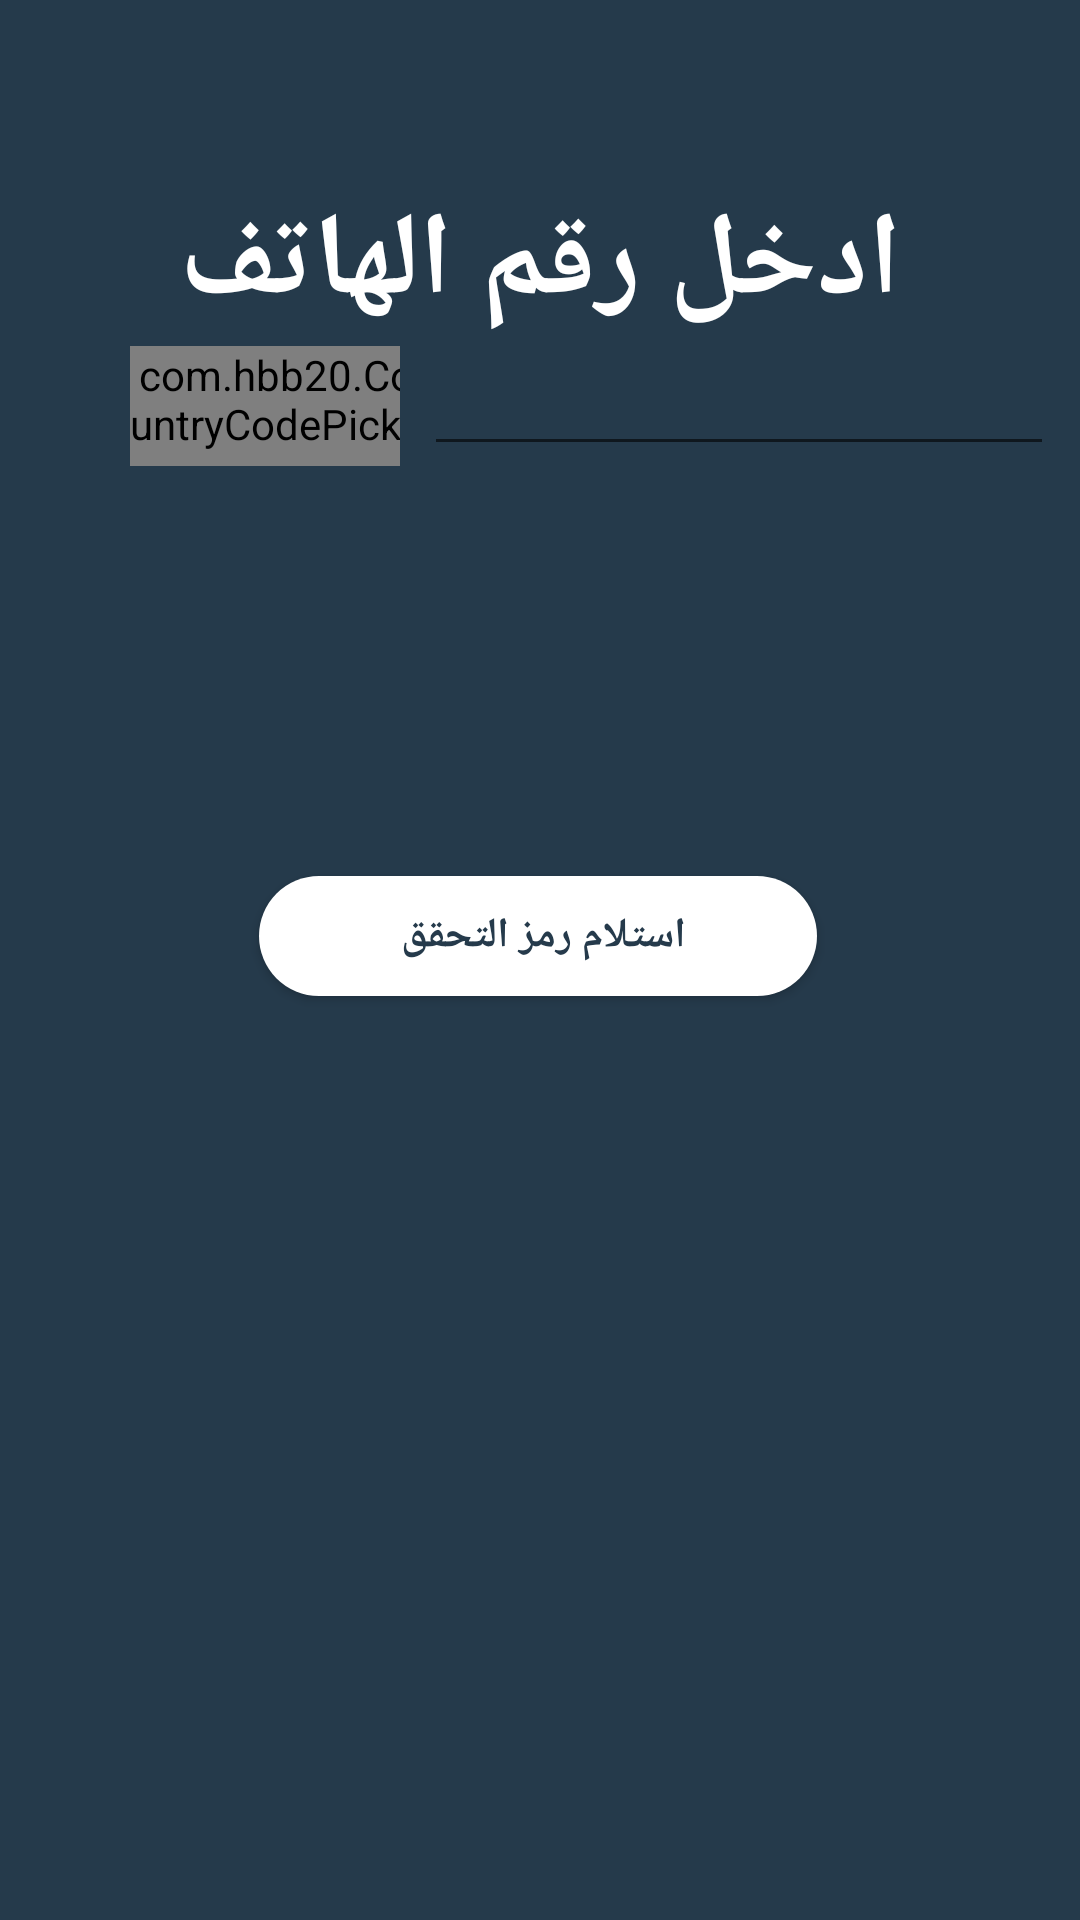

Layout XML and referenced resources for this Android screen:
<!-- AndroidManifest.xml: application theme AppTheme -->
<!-- res/layout/activity_main.xml -->
<?xml version="1.0" encoding="utf-8"?>
<androidx.constraintlayout.widget.ConstraintLayout xmlns:android="http://schemas.android.com/apk/res/android"
    xmlns:app="http://schemas.android.com/apk/res-auto"
    xmlns:tools="http://schemas.android.com/tools"
    android:layout_width="match_parent"
    android:layout_height="match_parent"
    android:background="@color/colorPrimaryDark"
    tools:context=".ui.MainActivity">



    <TextView
        android:id="@+id/entr_ur_phon_tv"
        android:layout_width="wrap_content"
        android:layout_height="wrap_content"
        android:gravity="center"
        android:text="ادخل رقم الهاتف"
        android:textColor="@android:color/white"
        android:textSize="39sp"
        android:textStyle="bold"
        app:fontFamily="sans-serif-medium"
        app:layout_constraintBottom_toBottomOf="parent"
        app:layout_constraintLeft_toLeftOf="parent"
        app:layout_constraintRight_toRightOf="parent"
        app:layout_constraintTop_toTopOf="parent"
        app:layout_constraintVertical_bias="0.104" />

    <com.hbb20.CountryCodePicker
        android:id="@+id/country_picker"
        android:layout_width="90dp"
        android:layout_height="40dp"
        android:autofillHints="Chose your country"
        android:background="@color/colorPrimaryDark"
        android:paddingLeft="-8dp"
        android:textColor="@android:color/white"
        android:textSize="18sp"
        android:textStyle="bold"
        app:ccp_autoDetectCountry="true"
        app:ccp_showFlag="true"
        app:ccp_showNameCode="false"
        app:ccp_showPhoneCode="true"
        app:layout_constraintBottom_toBottomOf="parent"
        app:layout_constraintHorizontal_bias="0.161"
        app:layout_constraintLeft_toLeftOf="parent"
        app:layout_constraintRight_toRightOf="parent"
        app:layout_constraintTop_toTopOf="parent"
        app:layout_constraintVertical_bias="0.192" />

    <EditText
        android:id="@+id/phone_etxt"
        android:layout_width="210dp"
        android:layout_height="40dp"
        android:layout_marginStart="8dp"
        android:inputType="phone"
        android:textColor="@android:color/white"
        android:textColorLink="@color/grayLight"
        android:textColorHint="@android:color/darker_gray"
        android:textSize="19sp"
        android:textStyle="bold"
        android:textAlignment="center"
        app:fontFamily="sans-serif-light"
        app:layout_constraintBottom_toBottomOf="parent"
        app:layout_constraintHorizontal_bias="0.652"
        app:layout_constraintLeft_toLeftOf="parent"
        app:layout_constraintRight_toRightOf="parent"
        app:layout_constraintStart_toEndOf="@+id/country_picker"
        app:layout_constraintTop_toTopOf="parent"
        app:layout_constraintVertical_bias="0.192"
        android:layout_marginLeft="8dp" />

    <Button
        android:id="@+id/get_verify_code_btn"
        android:layout_width="186dp"
        android:layout_height="40dp"
        android:layout_marginTop="292dp"
        android:background="@drawable/button_back_shap3"
        android:text="استلام رمز التحقق "
        android:textAllCaps="false"
        android:textColor="@color/colorPrimaryDark"
        android:textStyle="bold"
        app:layout_constraintEnd_toEndOf="parent"
        app:layout_constraintHorizontal_bias="0.497"
        app:layout_constraintStart_toStartOf="parent"
        app:layout_constraintTop_toTopOf="parent" />

    <ProgressBar
        android:id="@+id/progres_bar1"
        android:layout_width="50dp"
        android:layout_height="50dp"
        android:visibility="invisible"

        app:layout_constraintBottom_toBottomOf="parent"
        app:layout_constraintEnd_toEndOf="parent"
        app:layout_constraintHorizontal_bias="0.498"
        app:layout_constraintStart_toStartOf="parent"
        app:layout_constraintTop_toTopOf="parent"
        app:layout_constraintVertical_bias="0.881"
        />

    <TextView
        android:id="@+id/entercode_tv"
        android:layout_width="wrap_content"
        android:layout_height="wrap_content"
        android:visibility="invisible"
        android:text="ادخل رمز التحقق"
        android:textColor="@android:color/white"
        android:textSize="39sp"
        android:textStyle="bold"
        app:fontFamily="sans-serif-medium"
        app:layout_constraintBottom_toBottomOf="parent"
        app:layout_constraintLeft_toLeftOf="parent"
        app:layout_constraintRight_toRightOf="parent"
        app:layout_constraintTop_toTopOf="parent"
        app:layout_constraintVertical_bias="0.103" />

    <EditText
        android:id="@+id/code_etxt"
        android:textAlignment="center"
        android:visibility="invisible"
        android:enabled="false"
        android:layout_width="300dp"
        android:layout_height="50dp"
        android:inputType="numberPassword"
        android:textColor="@android:color/white"
        android:textSize="27sp"
        android:textStyle="bold"
        app:fontFamily="sans-serif-medium"
        app:layout_constraintBottom_toBottomOf="parent"
        app:layout_constraintHorizontal_bias="0.468"
        app:layout_constraintLeft_toLeftOf="parent"
        app:layout_constraintRight_toRightOf="parent"
        app:layout_constraintTop_toTopOf="parent"
        app:layout_constraintVertical_bias="0.18" />

    <Button
        android:id="@+id/verify_code_btn"
        android:layout_width="wrap_content"
        android:layout_height="40dp"
        android:visibility="invisible"
        android:enabled="false"
        android:layout_marginTop="291dp"
        android:background="@drawable/button_back_shap3"
        android:text=" التحقق "
        android:textAllCaps="false"
        android:textColor="@color/colorPrimaryDark"
        android:textStyle="bold"
        app:layout_constraintEnd_toEndOf="parent"
        app:layout_constraintHorizontal_bias="0.498"
        app:layout_constraintStart_toStartOf="parent"
        app:layout_constraintTop_toTopOf="parent" />


</androidx.constraintlayout.widget.ConstraintLayout>
<!-- resources referenced by this layout -->
<resources>
  <color name="colorPrimaryDark">#253A4B</color>
  <color name="grayLight">#D3D3D3</color>
  <!-- drawable button_back_shap3 (drawable) -->
  <?xml version="1.0" encoding="utf-8"?>
  <shape xmlns:android="http://schemas.android.com/apk/res/android"
      android:shape="rectangle">
      <gradient android:startColor="#ffffff"
          android:endColor="#ffffff"
          android:angle="270" />
      <corners android:radius="73dp" />
  
  </shape>
  <style name="AppTheme" parent="Theme.AppCompat.Light.DarkActionBar">
          
          <item name="colorPrimary">@color/colorPrimary</item>
          <item name="colorPrimaryDark">@color/colorPrimaryDark</item>
          <item name="colorAccent">@color/colorAccent</item>
      </style>
  <color name="colorPrimary">#253A4B</color>
  <color name="colorAccent">#F23B5f</color>
</resources>
